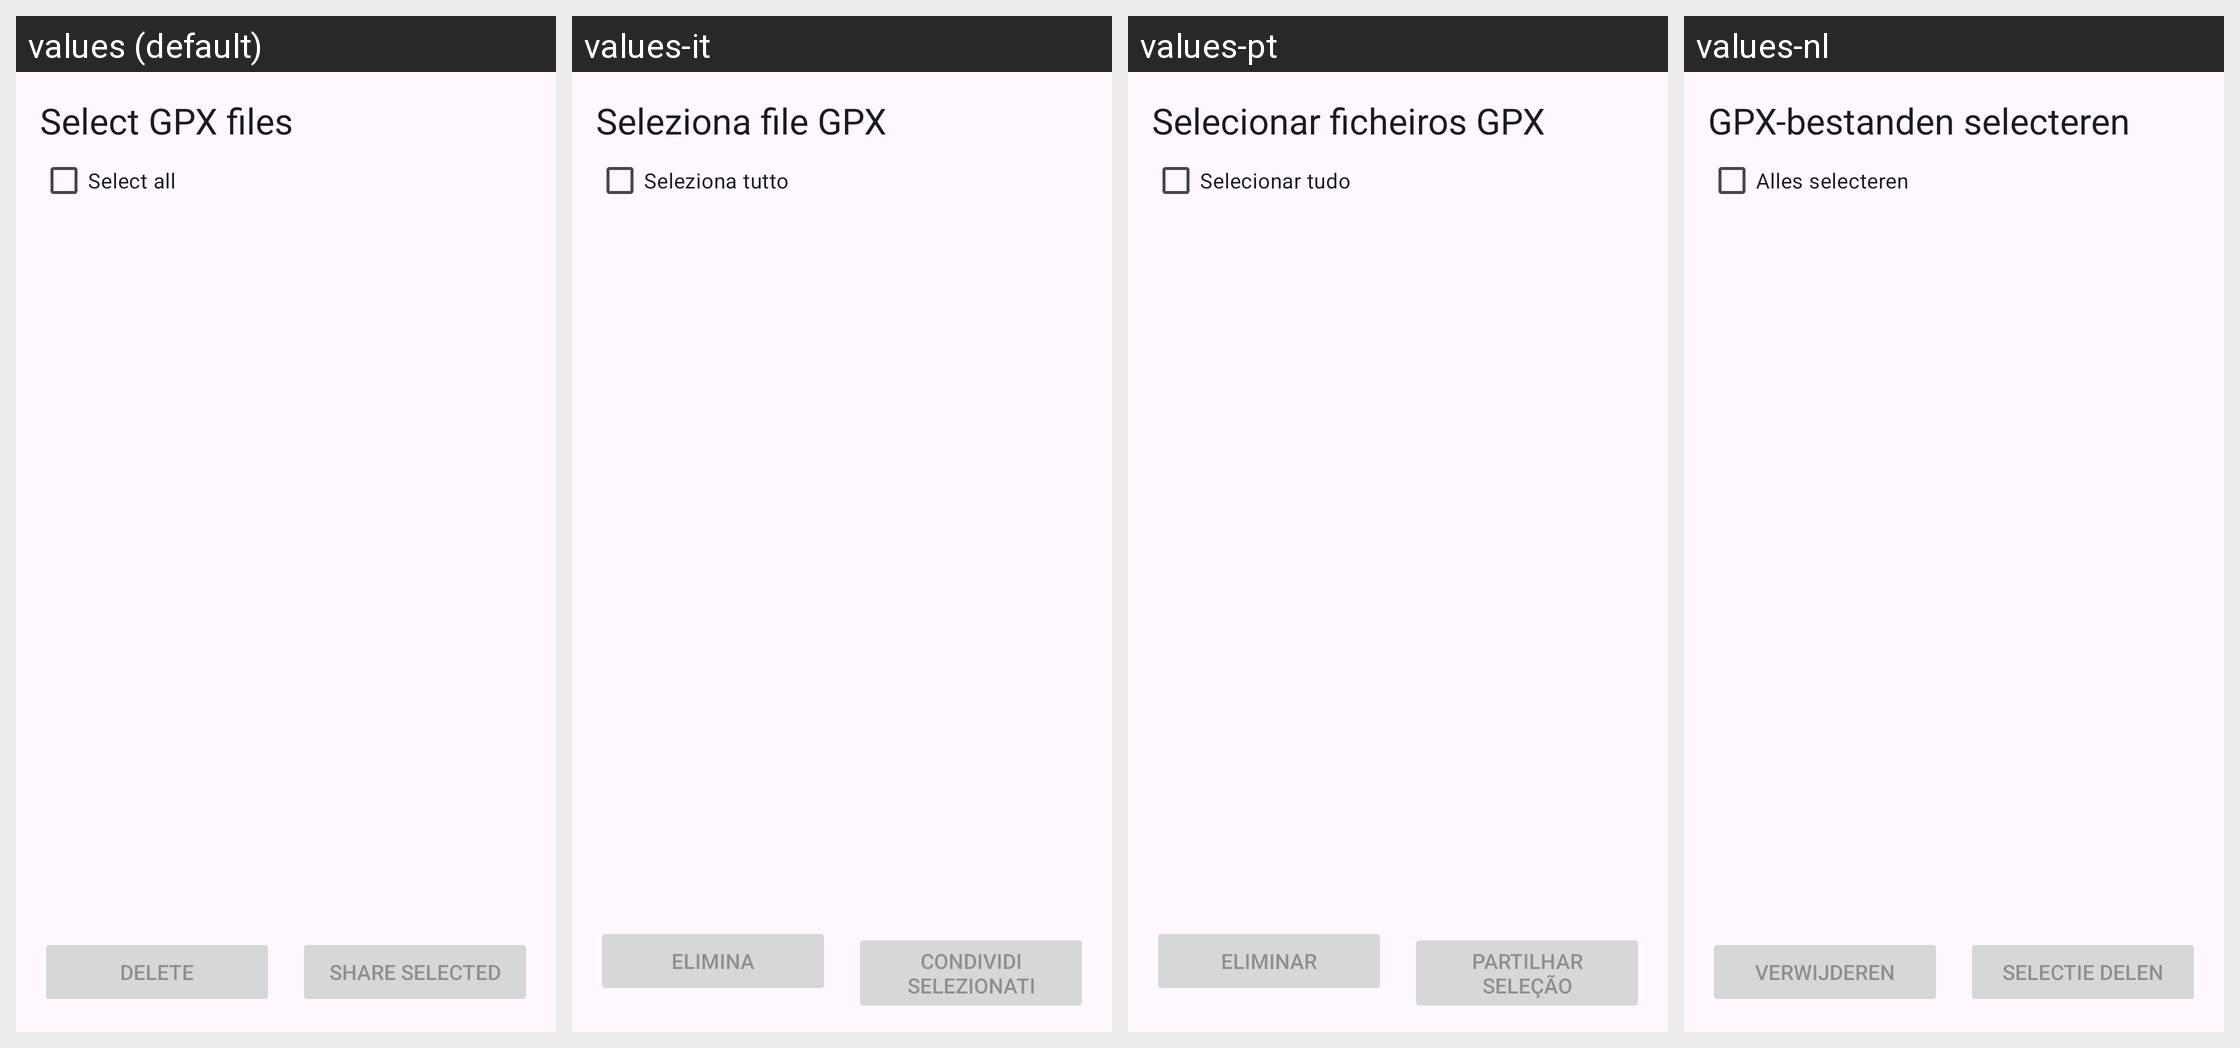

Strings drawn on this Android screen and how each of the app's shown locales translates them:
Android screen res/layout/activity_gpx_files.xml rendered under 4 locales, left to right: values (default), values-it, values-pt, values-nl. Device: Nexus 5 (rendered at 1080×1920; each locale shown at half size, 540×960, under a caption strip naming it); theme Theme.SpeedAlert.
Other locales in the repository, not shown: values-da, values-de, values-es, values-fr, values-ja, values-ko, values-kr, values-pl, values-ro, values-ru, values-uk, values-vi, values-zh-rCN, values-zh-rTW.
Strings drawn on this screen, with the default value and each locale's value (text and hints the layout hard-codes, and strings that could not be matched under every locale, appear in the picture but are not listed):

gpx_file_selection
  values: Select GPX files
  values-it: Seleziona file GPX
  values-pt: Selecionar ficheiros GPX
  values-nl: GPX-bestanden selecteren

gpx_select_all
  values: Select all
  values-it: Seleziona tutto
  values-pt: Selecionar tudo
  values-nl: Alles selecteren

gpx_dialog_btn
  values: Delete
  values-it: Elimina
  values-pt: Eliminar
  values-nl: Verwijderen

gpx_share_selected
  values: Share selected
  values-it: Condividi selezionati
  values-pt: Partilhar seleção
  values-nl: Selectie delen
